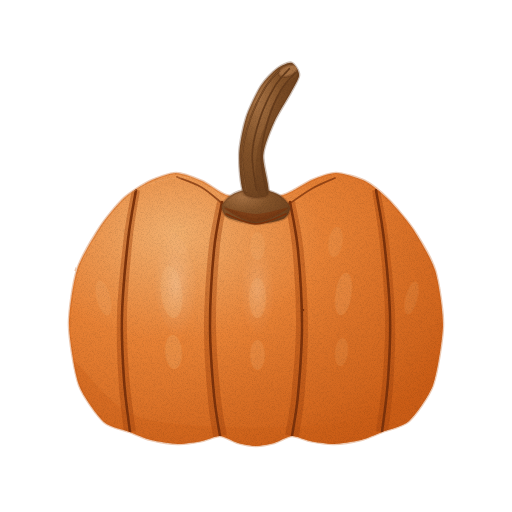
t = 0.00 s
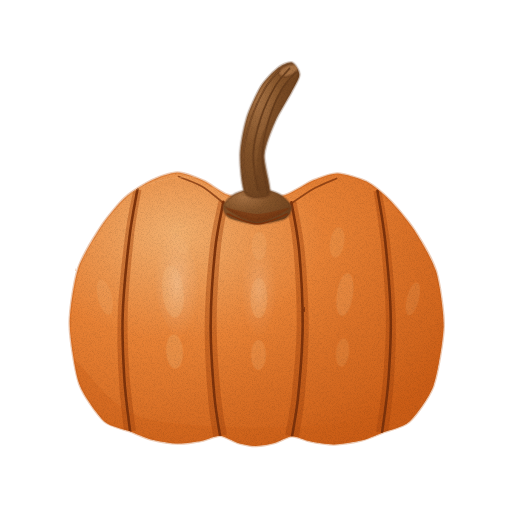
t = 1.43 s
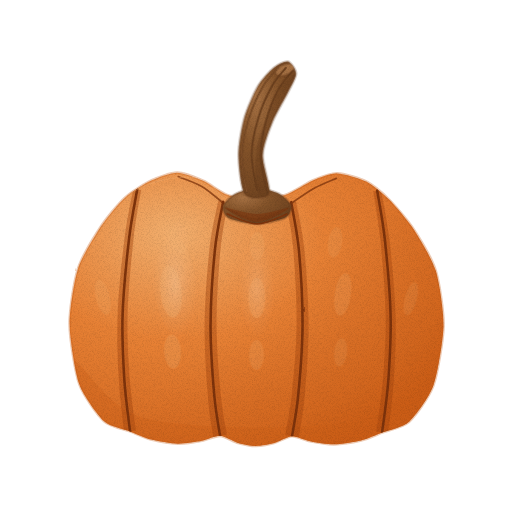
t = 2.85 s
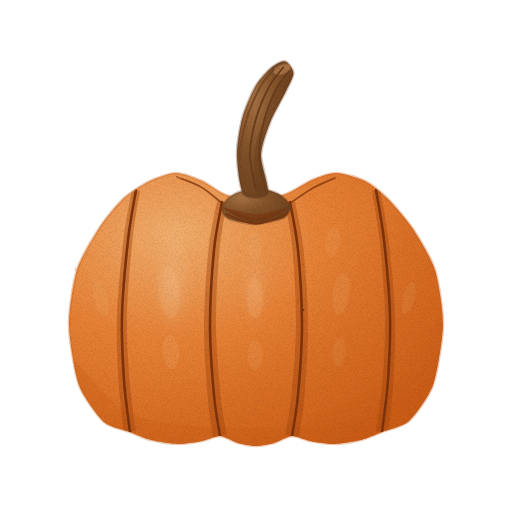
t = 3.80 s
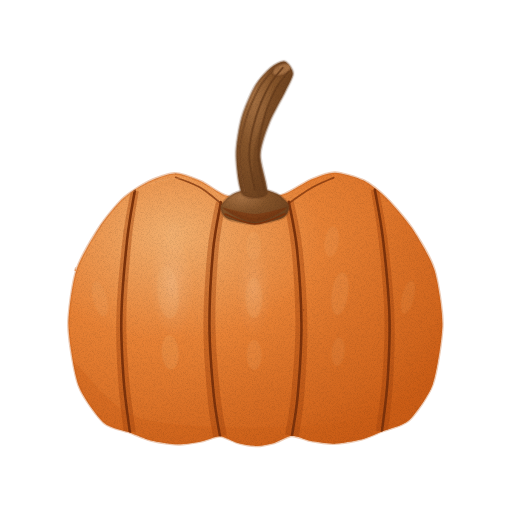
t = 4.75 s
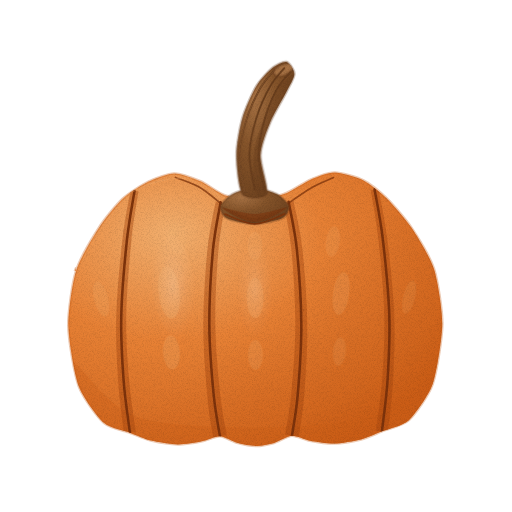
t = 6.18 s

The animated SVG that drew these frames (rendered in a browser with its animation timeline set to each time). Animation: 4 CSS @keyframes rules; one cycle of 7.60 s, repeats indefinitely.

<svg xmlns="http://www.w3.org/2000/svg" viewBox="0 0 512 512" role="img" aria-label="늙은 호박 — 움직임, 윤곽 없는 수채" data-asset="watercolor-aged-pumpkin-motion" data-food="aged-pumpkin" data-style="watercolor" data-variant="motion" stroke-linecap="round" stroke-linejoin="round"><title>늙은 호박</title><desc>풍만한 5개 세로 엽이 올록볼록 둥글게 둘러싸고, 우상향으로 길고 우아하게 솟은 갈색 꼭지가 달린 진한 주황빛 늙은 호박.</desc><style>[data-asset="watercolor-aged-pumpkin-motion"] [data-part="body"]{transform-box:view-box;transform-origin:256px 446px;animation:watercolor-aged-pumpkin-motion-m0 7.6s cubic-bezier(.37,0,.63,1) 0s infinite}[data-asset="watercolor-aged-pumpkin-motion"] [data-part="stem"]{transform-box:view-box;transform-origin:256px 206px;animation:watercolor-aged-pumpkin-motion-m1 7.6s cubic-bezier(.37,0,.63,1) -1.9s infinite}[data-asset="watercolor-aged-pumpkin-motion"] [data-part="shine"]{transform-box:fill-box;transform-origin:center;animation:watercolor-aged-pumpkin-motion-m2 7.6s cubic-bezier(.37,0,.63,1) -1.14s infinite,watercolor-aged-pumpkin-motion-m3 7.6s cubic-bezier(.37,0,.63,1) -1.14s infinite}@keyframes watercolor-aged-pumpkin-motion-m0{0%,100%{rotate:0deg}25%{rotate:0.375deg}75%{rotate:-0.375deg}}@keyframes watercolor-aged-pumpkin-motion-m1{0%,100%{rotate:0deg}25%{rotate:1.35deg}75%{rotate:-1.125deg}}@keyframes watercolor-aged-pumpkin-motion-m2{0%,100%{translate:0px 0}25%{translate:2.25px 0}75%{translate:-1.5px 0}}@keyframes watercolor-aged-pumpkin-motion-m3{0%,100%{opacity:0.52}25%{opacity:0.64}75%{opacity:0.43}}@media (prefers-reduced-motion:reduce){[data-asset="watercolor-aged-pumpkin-motion"] *{animation:none!important}}</style><defs><radialGradient id="watercolor-aged-pumpkin-motion-g-skin-soft" cx="0.28" cy="0.22" r="0.88"><stop offset="0" stop-color="#f2af6e"/><stop offset="0.45" stop-color="#e78135"/><stop offset="0.86" stop-color="#d66b22"/><stop offset="1" stop-color="#cb5d16"/></radialGradient><clipPath id="watercolor-aged-pumpkin-motion-clip0"><path d="M124 198 C130 192.5 143.8 184 150 181 C156.2 178 169.8 173 176 173 C182.2 173 196 178.4 202 181 C208 183.6 219.5 192.7 226 195 C232.5 197.3 248.8 200.1 256 200 C263.2 199.9 279.3 196.4 286 194 C292.7 191.6 306 182.5 312 180 C318 177.5 329.6 172.9 336 173 C342.4 173.1 358.8 177.9 365 181 C371.2 184.1 382.2 193.2 388 199 C393.8 204.8 407.4 220.5 413 229 C418.6 237.5 431.4 258.5 435 270 C438.6 281.5 443.2 311.2 443 325 C442.8 338.8 437.1 373.5 433 385 C428.9 396.5 415.1 415.4 409 421 C402.9 426.6 387.8 429.7 382 432 C376.2 434.3 366.8 438.6 361 440 C355.2 441.4 340.1 443.9 334 444 C327.9 444.1 315 442 310 441 C305 440 296.3 435.8 292 436 C287.7 436.2 278.3 441.8 274 443 C269.7 444.2 260.3 446 256 446 C251.7 446 242.3 444.2 238 443 C233.7 441.8 224.3 436.2 220 436 C215.7 435.8 207 440 202 441 C197 442 184.1 444.1 178 444 C171.9 443.9 156.8 441.4 151 440 C145.2 438.6 135.6 434.2 130 432 C124.4 429.8 110.1 427.6 104 422 C97.9 416.4 83.2 396.6 79 385 C74.8 373.4 69.2 338.8 69 325 C68.8 311.2 73.3 281.8 77 270 C80.7 258.2 94.4 235.6 100 227 C105.6 218.4 118 203.5 124 198Z"/></clipPath><linearGradient id="watercolor-aged-pumpkin-motion-fade2" x1="0.28" y1="0.35" x2="0.87" y2="0.87"><stop offset="0" stop-color="#cb5d16" stop-opacity="0"/><stop offset="0.35" stop-color="#cb5d16" stop-opacity="0"/><stop offset="1" stop-color="#cb5d16" stop-opacity="0.45"/></linearGradient><radialGradient id="watercolor-aged-pumpkin-motion-gloss"><stop stop-color="#fffdf9" stop-opacity=".85"/><stop offset=".6" stop-color="#fffdf9" stop-opacity=".25"/><stop offset="1" stop-color="#fffdf9" stop-opacity="0"/></radialGradient><radialGradient id="watercolor-aged-pumpkin-motion-g-stem-soft" cx="0.3" cy="0.26" r="0.84"><stop offset="0" stop-color="#a67143"/><stop offset="0.45" stop-color="#85542a"/><stop offset="0.86" stop-color="#734621"/><stop offset="1" stop-color="#683d1c"/></radialGradient><clipPath id="watercolor-aged-pumpkin-motion-clip1"><path d="M222 206 C222.8 202.9 229.6 196.3 234 194 C238.4 191.7 250.3 188 256 188 C261.7 188 273.6 191.7 278 194 C282.4 196.3 289.2 202.9 290 206 C290.8 209.1 288.4 215.7 284 218 C279.6 220.3 263.3 224 256 224 C248.7 224 232.4 220.3 228 218 C223.6 215.7 221.2 209.1 222 206Z"/></clipPath><clipPath id="watercolor-aged-pumpkin-motion-clip2"><path d="M244 194 C240.1 188.9 238 164.9 238 155 C238 145.1 241.4 127 244 118 C246.6 109 254.1 92.5 258 86 C261.9 79.5 270.1 71.1 274 68 C277.9 64.9 285.1 61.2 288 62 C290.9 62.8 296 70.1 296 74 C296 77.9 291.1 85.8 288 92 C284.9 98.2 275.4 113.8 272 122 C268.6 130.2 262.5 145.6 262 155 C261.5 164.4 270.3 188.9 268 194 C265.7 199.1 247.9 199.1 244 194Z"/></clipPath><clipPath id="watercolor-aged-pumpkin-motion-clip3"><path d="M124 198 C130 192.5 143.8 184 150 181 C156.2 178 169.8 173 176 173 C182.2 173 196 178.4 202 181 C208 183.6 219.5 192.7 226 195 C232.5 197.3 248.8 200.1 256 200 C263.2 199.9 279.3 196.4 286 194 C292.7 191.6 306 182.5 312 180 C318 177.5 329.6 172.9 336 173 C342.4 173.1 358.8 177.9 365 181 C371.2 184.1 382.2 193.2 388 199 C393.8 204.8 407.4 220.5 413 229 C418.6 237.5 431.4 258.5 435 270 C438.6 281.5 443.2 311.2 443 325 C442.8 338.8 437.1 373.5 433 385 C428.9 396.5 415.1 415.4 409 421 C402.9 426.6 387.8 429.7 382 432 C376.2 434.3 366.8 438.6 361 440 C355.2 441.4 340.1 443.9 334 444 C327.9 444.1 315 442 310 441 C305 440 296.3 435.8 292 436 C287.7 436.2 278.3 441.8 274 443 C269.7 444.2 260.3 446 256 446 C251.7 446 242.3 444.2 238 443 C233.7 441.8 224.3 436.2 220 436 C215.7 435.8 207 440 202 441 C197 442 184.1 444.1 178 444 C171.9 443.9 156.8 441.4 151 440 C145.2 438.6 135.6 434.2 130 432 C124.4 429.8 110.1 427.6 104 422 C97.9 416.4 83.2 396.6 79 385 C74.8 373.4 69.2 338.8 69 325 C68.8 311.2 73.3 281.8 77 270 C80.7 258.2 94.4 235.6 100 227 C105.6 218.4 118 203.5 124 198Z"/></clipPath><filter id="watercolor-aged-pumpkin-motion-fx" filterUnits="userSpaceOnUse" x="0" y="0" width="512" height="512" color-interpolation-filters="sRGB"><feTurbulence type="fractalNoise" baseFrequency="0.05" numOctaves="2" seed="7" result="w"/><feDisplacementMap in="SourceGraphic" in2="w" scale="1.4" xChannelSelector="R" yChannelSelector="G" result="d"/><feTurbulence type="fractalNoise" baseFrequency="1.35" numOctaves="2" seed="3" result="n"/><feColorMatrix in="n" type="matrix" values="0 0 0 0 0 0 0 0 0 0 0 0 0 0 0 0.24 0 0 0 -0.101" result="na"/><feComposite in="na" in2="d" operator="in" result="g"/><feMerge><feMergeNode in="d"/><feMergeNode in="g"/></feMerge></filter></defs><g filter="url(#watercolor-aged-pumpkin-motion-fx)"><g data-part="body"><path d="M124 198 C130 192.5 143.8 184 150 181 C156.2 178 169.8 173 176 173 C182.2 173 196 178.4 202 181 C208 183.6 219.5 192.7 226 195 C232.5 197.3 248.8 200.1 256 200 C263.2 199.9 279.3 196.4 286 194 C292.7 191.6 306 182.5 312 180 C318 177.5 329.6 172.9 336 173 C342.4 173.1 358.8 177.9 365 181 C371.2 184.1 382.2 193.2 388 199 C393.8 204.8 407.4 220.5 413 229 C418.6 237.5 431.4 258.5 435 270 C438.6 281.5 443.2 311.2 443 325 C442.8 338.8 437.1 373.5 433 385 C428.9 396.5 415.1 415.4 409 421 C402.9 426.6 387.8 429.7 382 432 C376.2 434.3 366.8 438.6 361 440 C355.2 441.4 340.1 443.9 334 444 C327.9 444.1 315 442 310 441 C305 440 296.3 435.8 292 436 C287.7 436.2 278.3 441.8 274 443 C269.7 444.2 260.3 446 256 446 C251.7 446 242.3 444.2 238 443 C233.7 441.8 224.3 436.2 220 436 C215.7 435.8 207 440 202 441 C197 442 184.1 444.1 178 444 C171.9 443.9 156.8 441.4 151 440 C145.2 438.6 135.6 434.2 130 432 C124.4 429.8 110.1 427.6 104 422 C97.9 416.4 83.2 396.6 79 385 C74.8 373.4 69.2 338.8 69 325 C68.8 311.2 73.3 281.8 77 270 C80.7 258.2 94.4 235.6 100 227 C105.6 218.4 118 203.5 124 198Z" fill="url(#watercolor-aged-pumpkin-motion-g-skin-soft)" stroke="#cb5d16" stroke-width="2.6" stroke-opacity="0.32"/><g clip-path="url(#watercolor-aged-pumpkin-motion-clip0)"><path d="M124 198 C130 192.5 143.8 184 150 181 C156.2 178 169.8 173 176 173 C182.2 173 196 178.4 202 181 C208 183.6 219.5 192.7 226 195 C232.5 197.3 248.8 200.1 256 200 C263.2 199.9 279.3 196.4 286 194 C292.7 191.6 306 182.5 312 180 C318 177.5 329.6 172.9 336 173 C342.4 173.1 358.8 177.9 365 181 C371.2 184.1 382.2 193.2 388 199 C393.8 204.8 407.4 220.5 413 229 C418.6 237.5 431.4 258.5 435 270 C438.6 281.5 443.2 311.2 443 325 C442.8 338.8 437.1 373.5 433 385 C428.9 396.5 415.1 415.4 409 421 C402.9 426.6 387.8 429.7 382 432 C376.2 434.3 366.8 438.6 361 440 C355.2 441.4 340.1 443.9 334 444 C327.9 444.1 315 442 310 441 C305 440 296.3 435.8 292 436 C287.7 436.2 278.3 441.8 274 443 C269.7 444.2 260.3 446 256 446 C251.7 446 242.3 444.2 238 443 C233.7 441.8 224.3 436.2 220 436 C215.7 435.8 207 440 202 441 C197 442 184.1 444.1 178 444 C171.9 443.9 156.8 441.4 151 440 C145.2 438.6 135.6 434.2 130 432 C124.4 429.8 110.1 427.6 104 422 C97.9 416.4 83.2 396.6 79 385 C74.8 373.4 69.2 338.8 69 325 C68.8 311.2 73.3 281.8 77 270 C80.7 258.2 94.4 235.6 100 227 C105.6 218.4 118 203.5 124 198Z" fill="url(#watercolor-aged-pumpkin-motion-fade2)"/><path d="M68 360 C81.7 355.7 101.3 410 150 420 C198.7 430 311 430 360 420 C409 410 430 355.7 444 360 C458 364.3 506.7 431.7 444 446 C381.3 460.3 130.7 460.3 68 446 C5.3 431.7 54.3 364.3 68 360Z" fill="#cb5d16" opacity="0.32"/><path d="M132.1 189.4 C130.6 197.7 126 218.6 123.5 239.5 C121 260.4 117.8 291.4 117 314.9 C116.2 338.3 117.3 360.7 118.5 380.4 C119.7 400 123.1 424 124 432.7 L136 431.3 C134.9 422.7 131 399 129.5 379.6 C128 360.3 126.5 338.3 127 315.1 C127.5 292 130.3 261.3 132.5 240.5 C134.6 219.7 138.7 198.9 139.9 190.6Z" fill="#a3440e" opacity="0.42"/><path d="M217.1 201.2 C215.6 209.2 210.7 228.8 208.5 249.5 C206.3 270.1 204.2 300.6 204 325 C203.8 349.4 206 376.9 207.5 395.6 C209 414.3 212.1 430.1 213.1 437 L226.9 435 C225.9 428.2 222.3 412.7 220.5 394.4 C218.7 376.1 216.2 349 216 325 C215.8 301 217.7 270.9 219.5 250.5 C221.3 230.2 225.7 210.8 226.9 202.8Z" fill="#a3440e" opacity="0.42"/><path d="M285.1 202.8 C286.3 210.8 290.7 230.2 292.5 250.5 C294.3 270.9 296.2 301 296 325 C295.8 349 293.3 376.1 291.5 394.4 C289.7 412.7 286.1 428.2 285.1 435 L298.9 437 C299.9 430.1 303 414.3 304.5 395.6 C306 376.9 308.2 349.4 308 325 C307.8 300.6 305.7 270.1 303.5 249.5 C301.3 228.8 296.4 209.2 294.9 201.2Z" fill="#a3440e" opacity="0.42"/><path d="M372.1 190.6 C373.3 198.9 377.4 219.7 379.5 240.5 C381.7 261.3 384.5 292 385 315.1 C385.5 338.3 384 360.3 382.5 379.6 C381 399 377.1 422.7 376 431.3 L388 432.7 C388.9 424 392.3 400 393.5 380.4 C394.7 360.7 395.8 338.3 395 314.9 C394.2 291.4 391 260.4 388.5 239.5 C386 218.6 381.4 197.7 379.9 189.4Z" fill="#a3440e" opacity="0.42"/><path d="M136 190 C134.7 198.3 130.3 219.2 128 240 C125.7 260.8 122.7 291.7 122 315 C121.3 338.3 122.7 360.5 124 380 C125.3 399.5 129 423.3 130 432" fill="none" stroke="#7e330b" stroke-width="2.56" opacity="1"/><path d="M222 202 C220.7 210 216 229.5 214 250 C212 270.5 210 300.8 210 325 C210 349.2 212.3 376.5 214 395 C215.7 413.5 219 429.2 220 436" fill="none" stroke="#7e330b" stroke-width="2.56" opacity="1"/><path d="M290 202 C291.3 210 296 229.5 298 250 C300 270.5 302 300.8 302 325 C302 349.2 299.7 376.5 298 395 C296.3 413.5 293 429.2 292 436" fill="none" stroke="#7e330b" stroke-width="2.56" opacity="1"/><path d="M376 190 C377.3 198.3 381.7 219.2 384 240 C386.3 260.8 389.3 291.7 390 315 C390.7 338.3 389.3 360.5 388 380 C386.7 399.5 383 423.3 382 432" fill="none" stroke="#7e330b" stroke-width="2.56" opacity="1"/><path d="M223 204 C219.3 201.2 208.7 191.5 201 187 C193.3 182.5 181 178.7 177 177" fill="none" stroke="#7e330b" stroke-width="1.76" opacity="0.75"/><path d="M289 204 C293 201.3 305.3 192.3 313 188 C320.7 183.7 331.3 179.7 335 178" fill="none" stroke="#7e330b" stroke-width="1.76" opacity="0.75"/><path d="M86 230 C95 223 121.8 196.7 140 188 C158.2 179.3 181.3 176.3 195 178 C208.7 179.7 217.5 194.7 222 198" fill="none" stroke="#f2af6e" stroke-width="0.7" opacity="0.55"/><g data-part="shine"><path d="M248.5 246 A7.5 14 0 1 0 263.5 246 A7.5 14 0 1 0 248.5 246Z" fill="#f2af6e" opacity="0.45"/><path d="M247.5 298 A8.5 20 0 1 0 264.5 298 A8.5 20 0 1 0 247.5 298Z" fill="#f2af6e" opacity="0.52"/><path d="M248.5 355 A7.5 15 0 1 0 263.5 355 A7.5 15 0 1 0 248.5 355Z" fill="#f2af6e" opacity="0.42"/><path d="M169.1 239.6 A9 16 -10 1 0 186.9 236.4 A9 16 -10 1 0 169.1 239.6Z" fill="#f2af6e" opacity="0.55"/><path d="M159.6 293.1 A10.5 24 -6 1 0 180.4 290.9 A10.5 24 -6 1 0 159.6 293.1Z" fill="#f2af6e" opacity="0.65"/><path d="M163.5 352.6 A8.5 17 -4 1 0 180.5 351.4 A8.5 17 -4 1 0 163.5 352.6Z" fill="#f2af6e" opacity="0.5"/><path d="M327.1 241 A7 14 8 1 0 340.9 243 A7 14 8 1 0 327.1 241Z" fill="#f2af6e" opacity="0.35"/><path d="M334.1 292.9 A8 20 8 1 0 349.9 295.1 A8 20 8 1 0 334.1 292.9Z" fill="#f2af6e" opacity="0.42"/><path d="M333.5 351.3 A6.5 14 6 1 0 346.5 352.7 A6.5 14 6 1 0 333.5 351.3Z" fill="#f2af6e" opacity="0.3"/><path d="M95.2 299.7 A7 18 -14 1 0 108.8 296.3 A7 18 -14 1 0 95.2 299.7Z" fill="#f2af6e" opacity="0.4"/><path d="M404.2 296.5 A6 16 14 1 0 415.8 299.5 A6 16 14 1 0 404.2 296.5Z" fill="#f2af6e" opacity="0.28"/><path d="M152.2 288.1 A22 54 -8 1 0 195.8 281.9 A22 54 -8 1 0 152.2 288.1Z" fill="url(#watercolor-aged-pumpkin-motion-gloss)" opacity="0.42"/><path d="M238 290 A18 48 0 1 0 274 290 A18 48 0 1 0 238 290Z" fill="url(#watercolor-aged-pumpkin-motion-gloss)" opacity="0.32"/></g></g><g data-part="stem"><path d="M222 206 C222.8 202.9 229.6 196.3 234 194 C238.4 191.7 250.3 188 256 188 C261.7 188 273.6 191.7 278 194 C282.4 196.3 289.2 202.9 290 206 C290.8 209.1 288.4 215.7 284 218 C279.6 220.3 263.3 224 256 224 C248.7 224 232.4 220.3 228 218 C223.6 215.7 221.2 209.1 222 206Z" fill="url(#watercolor-aged-pumpkin-motion-g-stem-soft)" stroke="#683d1c" stroke-width="2.6" stroke-opacity="0.32"/><g clip-path="url(#watercolor-aged-pumpkin-motion-clip1)"><path d="M222 206 C222 207 244.7 224 256 224 C267.3 224 290 207 290 206 C290 205 267.3 218 256 218 C244.7 218 222 205 222 206Z" fill="#683d1c" opacity="0.45"/></g><path d="M244 194 C240.1 188.9 238 164.9 238 155 C238 145.1 241.4 127 244 118 C246.6 109 254.1 92.5 258 86 C261.9 79.5 270.1 71.1 274 68 C277.9 64.9 285.1 61.2 288 62 C290.9 62.8 296 70.1 296 74 C296 77.9 291.1 85.8 288 92 C284.9 98.2 275.4 113.8 272 122 C268.6 130.2 262.5 145.6 262 155 C261.5 164.4 270.3 188.9 268 194 C265.7 199.1 247.9 199.1 244 194Z" fill="url(#watercolor-aged-pumpkin-motion-g-stem-soft)" stroke="#683d1c" stroke-width="2.6" stroke-opacity="0.32"/><g clip-path="url(#watercolor-aged-pumpkin-motion-clip2)"><path d="M256 190 C254 182.7 254.3 162 256 150 C257.7 138 262 128.3 266 118 C270 107.7 275 95.3 280 88 C285 80.7 294.7 73.3 296 74 C297.3 74.7 292 84 288 92 C284 100 276.3 111.5 272 122 C267.7 132.5 262.7 143 262 155 C261.3 167 269 188.2 268 194 C267 199.8 258 197.3 256 190Z" fill="#683d1c" opacity="0.42"/><path d="M275.7 73.7 A10 5.2 -22 1 0 294.3 66.3 A10 5.2 -22 1 0 275.7 73.7Z" fill="#a67143" stroke="#683d1c" stroke-width="2.6" stroke-opacity="0.32"/><path d="M246 192 C245.2 186 240.7 168 241 156 C241.3 144 244.5 131.3 248 120 C251.5 108.7 257.3 96.3 262 88 C266.7 79.7 273.7 73 276 70" fill="none" stroke="#683d1c" stroke-width="1.76" opacity="1"/><path d="M256 190 C255.2 184 250.7 166 251 154 C251.3 142 254.5 129.3 258 118 C261.5 106.7 267.3 94.3 272 86 C276.7 77.7 283.7 71 286 68" fill="none" stroke="#683d1c" stroke-width="1.76" opacity="1"/><path d="M266 192 C265 186 260 168 260 156 C260 144 263 131 266 120 C269 109 273.7 98 278 90 C282.3 82 289.7 75 292 72" fill="none" stroke="#683d1c" stroke-width="1.76" opacity="1"/><path d="M246 192 C245.2 186 240.7 168 241 156 C241.3 144 244.5 131.3 248 120 C251.5 108.7 257.3 96.3 262 88 C266.7 79.7 273.7 73 276 70" fill="none" stroke="#a67143" stroke-width="0.7" opacity="0.6"/></g></g><g clip-path="url(#watercolor-aged-pumpkin-motion-clip3)"><path d="M224 208 C224 209.3 245.3 222 256 222 C266.7 222 288 209.3 288 208 C288 206.7 266.7 214 256 214 C245.3 214 224 206.7 224 208Z" fill="#7e330b" opacity="0.55"/><path d="M226 214 C231 215.7 246 224 256 224 C266 224 281 215.7 286 214" fill="none" stroke="#7e330b" stroke-width="1.6" opacity="1"/></g></g></g></svg>
